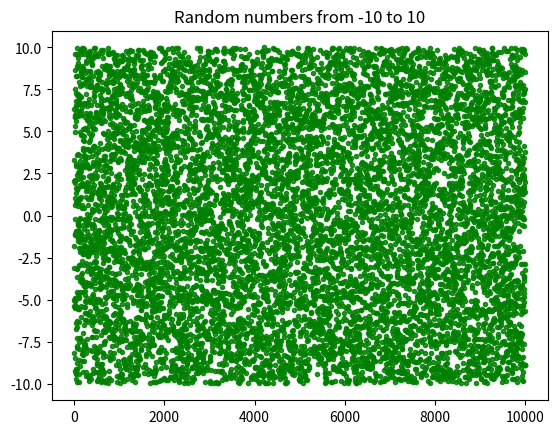

The script that saved this image:
#! /Library/Frameworks/Python.framework/Versions/3.8/bin/python3
import numpy as np
import matplotlib.pyplot as plt


def main():
    print('hello world!')
    random_plot(-10, 10, 10000)


def random_plot(mmin=0, mmax=1, llength=100):
    x = np.arange(llength)
    y = np.random.random_sample(llength) * (mmax - mmin) + mmin

    fig, ax = plt.subplots()
    ax.plot(x, y, '.g', alpha=0.85, lw=3.5)
    plt.title('Random numbers from {} to {}'.format(
        str(mmin), str(mmax)), loc='center')
    plt.show()


if __name__ == '__main__':
    main()
